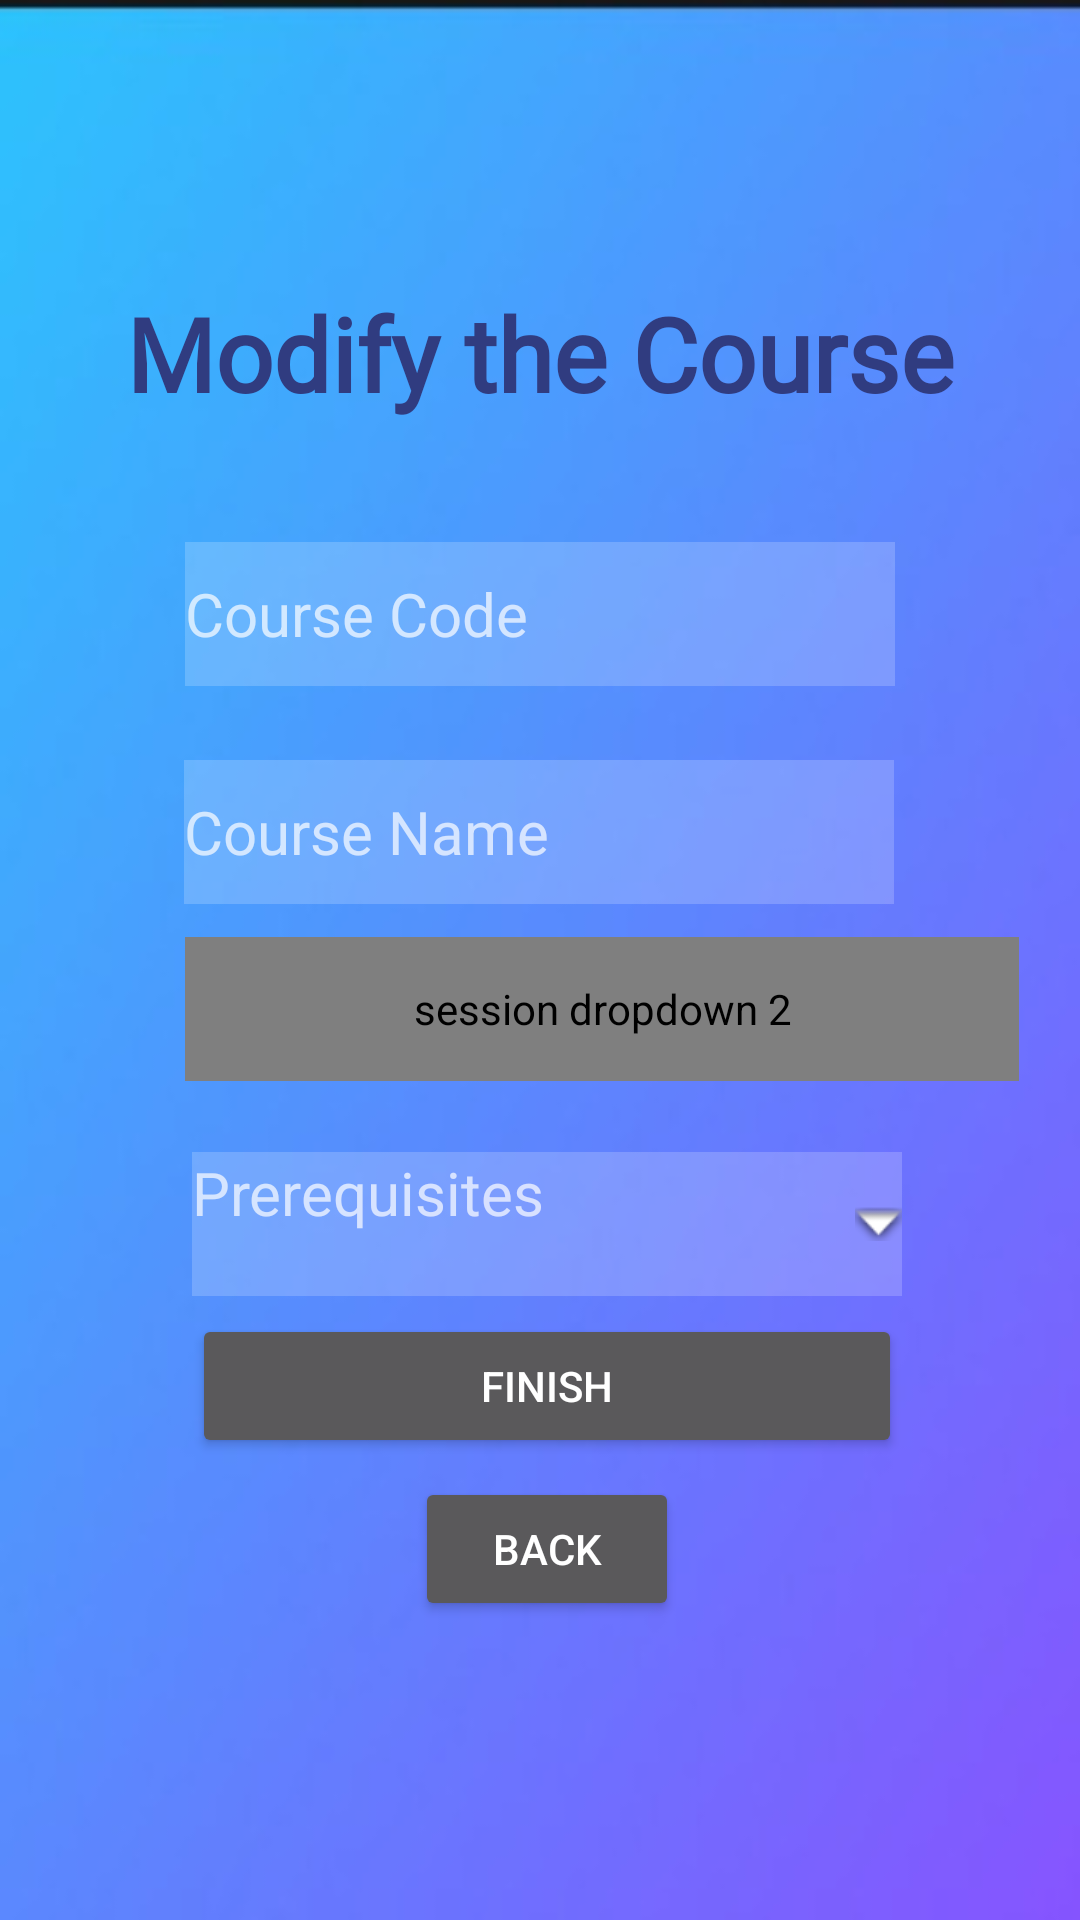

Layout XML and referenced resources for this Android screen:
<!-- AndroidManifest.xml: application theme Theme.DegreePlanner -->
<!-- res/layout/activity_edit_course_admin.xml -->
<?xml version="1.0" encoding="utf-8"?>
<androidx.constraintlayout.widget.ConstraintLayout xmlns:android="http://schemas.android.com/apk/res/android"
    xmlns:app="http://schemas.android.com/apk/res-auto"
    xmlns:tools="http://schemas.android.com/tools"
    android:layout_width="match_parent"
    android:layout_height="match_parent"
    android:background="@drawable/bck"
    tools:context=".editCourseAdmin">


    <TextView
        android:id="@+id/textView2"
        android:layout_width="wrap_content"
        android:layout_height="wrap_content"
        android:fontFamily="@font/amaranth"
        android:text="Modify the Course"
        android:textColor="#303C80"
        android:textSize="34sp"
        android:textStyle="bold"
        app:layout_constraintBottom_toBottomOf="parent"
        app:layout_constraintEnd_toEndOf="parent"
        app:layout_constraintStart_toStartOf="parent"
        app:layout_constraintTop_toTopOf="parent"
        app:layout_constraintVertical_bias="0.16000003" />

    <EditText
        android:id="@+id/Coursecode"
        android:layout_width="wrap_content"
        android:layout_height="wrap_content"
        android:layout_marginTop="32dp"
        android:autofillHints=""
        android:background="#30ffffff"
        android:ems="10"
        android:hint="Course Code"
        android:inputType="textPersonName"
        android:minHeight="48dp"
        android:textColor="#0E0E0E"
        android:textSize="20sp"
        app:layout_constraintBottom_toBottomOf="parent"
        app:layout_constraintEnd_toEndOf="parent"
        app:layout_constraintStart_toStartOf="parent"
        app:layout_constraintTop_toBottomOf="@+id/textView2"
        app:layout_constraintVertical_bias="0.01999998" />

    


















    














    <EditText
        android:id="@+id/coursename"
        android:layout_width="wrap_content"
        android:layout_height="wrap_content"
        android:layout_marginTop="20dp"
        android:autofillHints=""
        android:background="#30ffffff"
        android:ems="10"
        android:hint="Course Name"
        android:inputType="textEmailAddress"
        android:minHeight="48dp"
        android:textSize="20sp"
        app:layout_constraintBottom_toBottomOf="parent"
        app:layout_constraintEnd_toEndOf="parent"
        app:layout_constraintHorizontal_bias="0.497"
        app:layout_constraintStart_toStartOf="parent"
        app:layout_constraintTop_toBottomOf="@+id/Coursecode"
        app:layout_constraintVertical_bias="0.014" />

    <EditText
        android:id="@+id/session"
        android:layout_width="wrap_content"
        android:layout_height="wrap_content"
        android:autofillHints=""
        android:background="#00FFFFFF"
        android:ems="10"
        android:hint="@string/session2"
        android:minHeight="48dp"
        android:textSize="20sp"
        app:layout_constraintBottom_toTopOf="@+id/prereqs"
        app:layout_constraintEnd_toEndOf="@+id/coursename"
        app:layout_constraintHorizontal_bias="0.0"
        app:layout_constraintStart_toStartOf="@+id/coursename"
        app:layout_constraintTop_toBottomOf="@+id/coursename"
        app:layout_constraintVertical_bias="0.519" />

    <com.example.degreeplanner.MultiSpinner

        android:id="@+id/multi_spinner2"
        android:layout_width="278dp"
        android:layout_height="48dp"
        android:contentDescription="session dropdown 2"
        android:ems="10"
        android:minHeight="48dp"
        android:textSize="20sp"
        app:layout_constraintBottom_toBottomOf="parent"
        app:layout_constraintEnd_toEndOf="parent"
        app:layout_constraintHorizontal_bias="0.0"
        app:layout_constraintStart_toStartOf="@+id/Coursecode"
        app:layout_constraintTop_toBottomOf="@+id/Coursecode"
        app:layout_constraintVertical_bias="0.23000002" />

    <TextView
        android:id="@+id/prereqs"
        android:layout_width="wrap_content"
        android:layout_height="wrap_content"
        android:layout_marginTop="20dp"
        android:autofillHints=""
        android:background="#30ffffff"
        android:drawableEnd="@android:drawable/arrow_down_float"
        android:ems="10"
        android:hint="Prerequisites"
        android:minHeight="48dp"
        android:textSize="20sp"
        app:layout_constraintBottom_toBottomOf="parent"
        app:layout_constraintEnd_toEndOf="parent"
        app:layout_constraintHorizontal_bias="0.52"
        app:layout_constraintStart_toStartOf="parent"
        app:layout_constraintTop_toBottomOf="@+id/multi_spinner2"
        app:layout_constraintVertical_bias="0.018" />

    <Button
        android:id="@+id/FinishBtn"
        android:layout_width="0dp"
        android:layout_height="wrap_content"
        android:text="FINISH"
        app:layout_constraintBottom_toBottomOf="parent"
        app:layout_constraintEnd_toEndOf="@+id/prereqs"
        app:layout_constraintStart_toStartOf="@+id/prereqs"
        app:layout_constraintTop_toTopOf="parent"
        app:layout_constraintVertical_bias="0.74" />

    <Button
        android:id="@+id/button13"
        android:layout_width="wrap_content"
        android:layout_height="wrap_content"
        android:text="BACK"
        android:onClick="gg2"
        app:layout_constraintBottom_toBottomOf="parent"
        app:layout_constraintEnd_toEndOf="@+id/prereqs"
        app:layout_constraintStart_toStartOf="@+id/prereqs"
        app:layout_constraintTop_toBottomOf="@+id/FinishBtn"
        app:layout_constraintVertical_bias="0.060000002" />


</androidx.constraintlayout.widget.ConstraintLayout>
<!-- resources referenced by this layout -->
<resources>
  <!-- drawable bck: jpeg bitmap (drawable-v24, 6642 bytes) -->
  <string name="session2">Session</string>
  <style name="Theme.DegreePlanner" parent="Theme.MaterialComponents.NoActionBar">
          
          <item name="colorPrimary">@color/purple_500</item>
          <item name="colorPrimaryVariant">@color/purple_700</item>
          <item name="colorOnPrimary">@color/white</item>
          
          <item name="colorSecondary">@color/teal_200</item>
          <item name="colorSecondaryVariant">@color/teal_700</item>
          <item name="colorOnSecondary">@color/black</item>
          
          <item name="android:statusBarColor">?attr/colorPrimaryVariant</item>
          
          
      </style>
  <color name="purple_500">#FF6200EE</color>
  <color name="purple_700">#FF3700B3</color>
  <color name="white">#FFFFFFFF</color>
  <color name="teal_200">#FF03DAC5</color>
  <color name="teal_700">#FF018786</color>
  <color name="black">#FF000000</color>
</resources>
